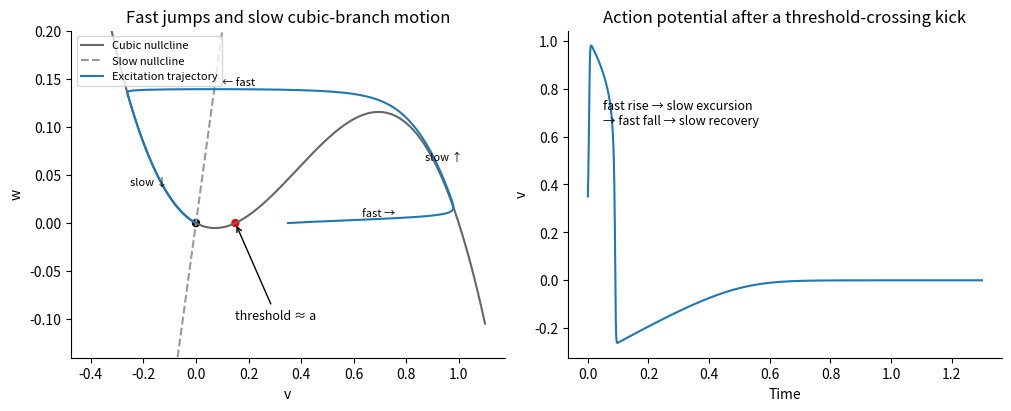

Generate this figure with matplotlib:
"""Original solution diagram. Python 3.14, NumPy 2.3.5, Matplotlib 3.10.7. Output to current working directory."""
import numpy as np
import matplotlib
matplotlib.use("Agg")
import matplotlib.pyplot as plt
from pathlib import Path
plt.rcParams.update({"figure.facecolor":"white","axes.facecolor":"white","font.size":10,"axes.spines.top":False,"axes.spines.right":False})

a=.15;gamma=2;eps=.001;f=lambda v:v*(a-v)*(v-1)
def field(v,w):return ((f(v)-w)/eps,gamma*v-w)
dt=eps/25;steps=int(1.3/dt);v=.35;w=0;history=[]
for j in range(steps):
 if j%10==0:history.append((j*dt,v,w))
 k1=field(v,w);k2=field(v+dt*k1[0]/2,w+dt*k1[1]/2);k3=field(v+dt*k2[0]/2,w+dt*k2[1]/2);k4=field(v+dt*k3[0],w+dt*k3[1]);v+=dt*(k1[0]+2*k2[0]+2*k3[0]+k4[0])/6;w+=dt*(k1[1]+2*k2[1]+2*k3[1]+k4[1])/6
hist=np.array(history);fig,axs=plt.subplots(1,2,figsize=(10,4),layout='constrained');xx=np.linspace(-.4,1.1,500)
axs[0].plot(xx,f(xx),color='.4',label='Cubic nullcline');axs[0].plot(xx,gamma*xx,'--',color='.6',label='Slow nullcline');axs[0].plot(hist[:,1],hist[:,2],label='Excitation trajectory');axs[0].scatter([0,a],[0,0],c=['black','red'],s=25);axs[0].annotate('threshold ≈ a',(a,0),(.15,-.1),arrowprops={'arrowstyle':'->'},fontsize=9);axs[0].set(xlabel='v',ylabel='w',ylim=(-.14,.2),title='Fast jumps and slow cubic-branch motion');axs[0].legend(fontsize=8,loc='upper left');axs[0].text(.63,.007,'fast →',fontsize=8);axs[0].text(.87,.065,'slow ↑',fontsize=8);axs[0].text(.1,.143,'← fast',fontsize=8);axs[0].text(-.25,.04,'slow ↓',fontsize=8)
axs[1].plot(hist[:,0],hist[:,1]);axs[1].set(xlabel='Time',ylabel='v',title='Action potential after a threshold-crossing kick');axs[1].text(.05,.65,'fast rise → slow excursion\n→ fast fall → slow recovery',fontsize=9)
fig.savefig(Path.cwd()/'2010-fhn-excitability.png',dpi=150,facecolor='white');plt.close(fig)
